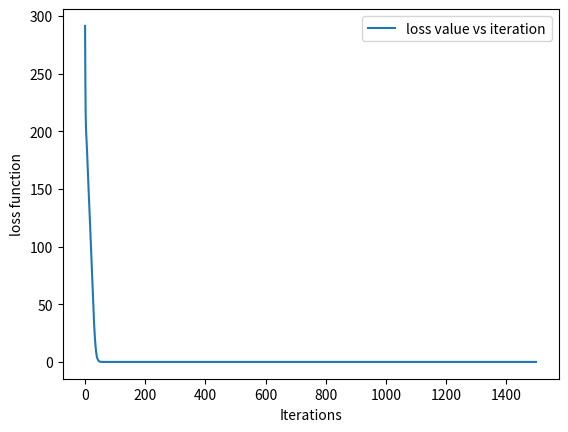

Recreate this plot in Python.

from random import random
from math import exp, sin
from copy import deepcopy
import matplotlib as mpl

def identical(x):
    return x

def dIdentical(x):
    return 1

def ReLU(x):
    return max(0, x)

def dReLU(x):
    if x > 0:
        return 1
    else:
        return 0
    
def threshold(x):
    if x > 0.2:
        return 1
    return 0

def dThreshold(x):
    # is just to have some function when we train the network
    return 1

def sigmoid(x):
    return (1.0  /(1.0 + exp(-x)))

def dSigmoid(x):
    return x * (1.0 - x)


class Neuron:
    def __init__(self, noOfInputs, activationFunction):
        self.noOfInputs = noOfInputs
        self.activationFunction = activationFunction
        self.weights = [random() for i in range(self.noOfInputs)]
        self.output = 0
        
    def setWeights(self, newWeights):
        self.weights = newWeights
        
    def fireNeuron(self, inputs):
        u = sum([x*y for x,y in zip(inputs,self.weights)])
        self.output = self.activationFunction(u)
        return(self.output)
        
    def __str__(self):
        return str(self.weights)
        
class Layer:
    def __init__(self, noOfInputs, activationFunction, noOfNeurons):
        self.noOfNeurons = noOfNeurons
        self.neurons = [Neuron(noOfInputs, activationFunction) for i in 
                      range(self.noOfNeurons)]
        
    
    def forward(self, inputs):
        for x in self.neurons:
            x.fireNeuron(inputs)
        return([x.output for x in self.neurons])
        
    def __str__(self):
        s = ''
        for i in range(self.noOfNeurons):
            s += ' n '+str(i)+' '+str(self.neurons[i])+'\n'
        return s
        
class FirstLayer(Layer):
    def __init__(self, noOfNeurons, bias = False):
        if bias :
            noOfNeurons = noOfNeurons + 1
        Layer.__init__(self, 1, identical, noOfNeurons)
        for x in self.neurons:
            x.setWeights([1])
            
    def forward(self, inputs):
        for i in range(len(self.neurons)):
            self.neurons[i].fireNeuron([inputs[i]])
        return([x.output for x in self.neurons])
        # return inputs
        
class Network:
    def __init__(self, structure, activationFunction, derivate, bias = False):
        self.activationFunction = activationFunction
        self.derivate = derivate
        self.bias = bias
        self.structure = structure[:]
        self.noLayers = len(self.structure)
        self.layers = [FirstLayer(self.structure[0], bias)]
        for i in range(1, len(self.structure)):
            self.layers = self.layers + [Layer(self.structure[i-1],
                            activationFunction, self.structure[i])]
        
    def feedForward(self, inputs):
        self.signal = inputs[:]
        if self.bias:
            self.signal.append(1)
        for l in self.layers:
            self.signal = l.forward(self.signal)
        return self.signal

    def backPropag(self, loss, learnRate):
        err = loss[:]
        delta = []
        currentLayer = self.noLayers-1
        newConfig = Network(self.structure, self.activationFunction, self.derivate, self.bias)
        # last layer
        for i in range(self.structure[-1]):
            delta.append(err[i]*self.derivate(self.layers[-1].neurons[i].output))
            for r in range(self.structure[currentLayer-1]):
                newConfig.layers[-1].neurons[i].weights[r] = self.layers[-1].neurons[i].weights[r] + learnRate*delta[i]*self.layers[currentLayer-1].neurons[r].output
        
        #propagate the errors layer by layer
        for currentLayer in range(self.noLayers-2,0,-1):
            
            currentDelta = []
            for i in range(self.structure[currentLayer]):
                currentDelta.append(self.derivate(self.layers[currentLayer].neurons[i].output)*sum([self.layers[currentLayer+1].neurons[j].weights[i]*delta[j] for j in range(self.structure[currentLayer+1])]))
            
            delta = currentDelta [:]
            for i in range(self.structure[currentLayer]):
                for r in range(self.structure[currentLayer-1]):
                    newConfig.layers[currentLayer].neurons[i].weights[r] = self.layers[currentLayer].neurons[i].weights[r] + learnRate*delta[i]*self.layers[currentLayer-1].neurons[r].output
        self.layers=deepcopy(newConfig.layers)
        
        
    def computeLoss(self, u, t):
        loss = []
        out = self.feedForward(u)
        for i in range(len(t)):
            loss.append(t[i]-out[i])
        return loss[:]
    
    def __str__(self):
        s = ''
        for i in range(self.noLayers):
            s += ' l '+str(i)+' :'+str(self.layers[i])
        return s
            
def test1():
    nn = Network([3,4,1],ReLU, dReLU) #sigmoid, dSigmoid)# 
    u = [[0,0,1], [0,1,1], [1,0,1],[1,1,1]]
    t = [[0],[1],[1],[20]]
    errors =[]
    iterations =[]
    for i in range(1500):
        iterations.append(i)
        e = []
        for j in range(len(u)):
            e.append(nn.computeLoss(u[j],t[j])[0])
            nn.backPropag(nn.computeLoss(u[j],t[j]), 0.01)
        errors.append(sum([x**2 for x in e]))
    for j in range(len(u)):
        print(u[j], t[j], nn.feedForward(u[j]))
    print(str(nn))
    mpl.pyplot.plot(iterations, errors, label='loss value vs iteration')
    mpl.pyplot.xlabel('Iterations')
    mpl.pyplot.ylabel('loss function')
    mpl.pyplot.legend()
    mpl.pyplot.show()
    
    
    

def test2():
    nn = Network([2,1], sigmoid, dSigmoid)
    u = [[1,1], [0,1], [1,0], [0,0]]
    t = [[0],[1],[1],[0]]
    errors =[]
    iterations =[]
    for i in range(10):
        iterations.append(i)
        e = []
        for j in range(len(u)):
            e.append(nn.computeLoss(u[j],t[j])[0])
            nn.backPropag(nn.computeLoss(u[j],t[j]), 1)
        errors.append(sum([x**2 for x in e]))
    for j in range(len(u)):
        print(u[j], t[j], nn.feedForward(u[j]))
    mpl.pyplot.plot(iterations, errors, label='loss value vs iteration')
    mpl.pyplot.xlabel('Iterations')
    mpl.pyplot.ylabel('loss function')
    mpl.pyplot.legend()
    mpl.pyplot.show()

test1()
#test2()    




